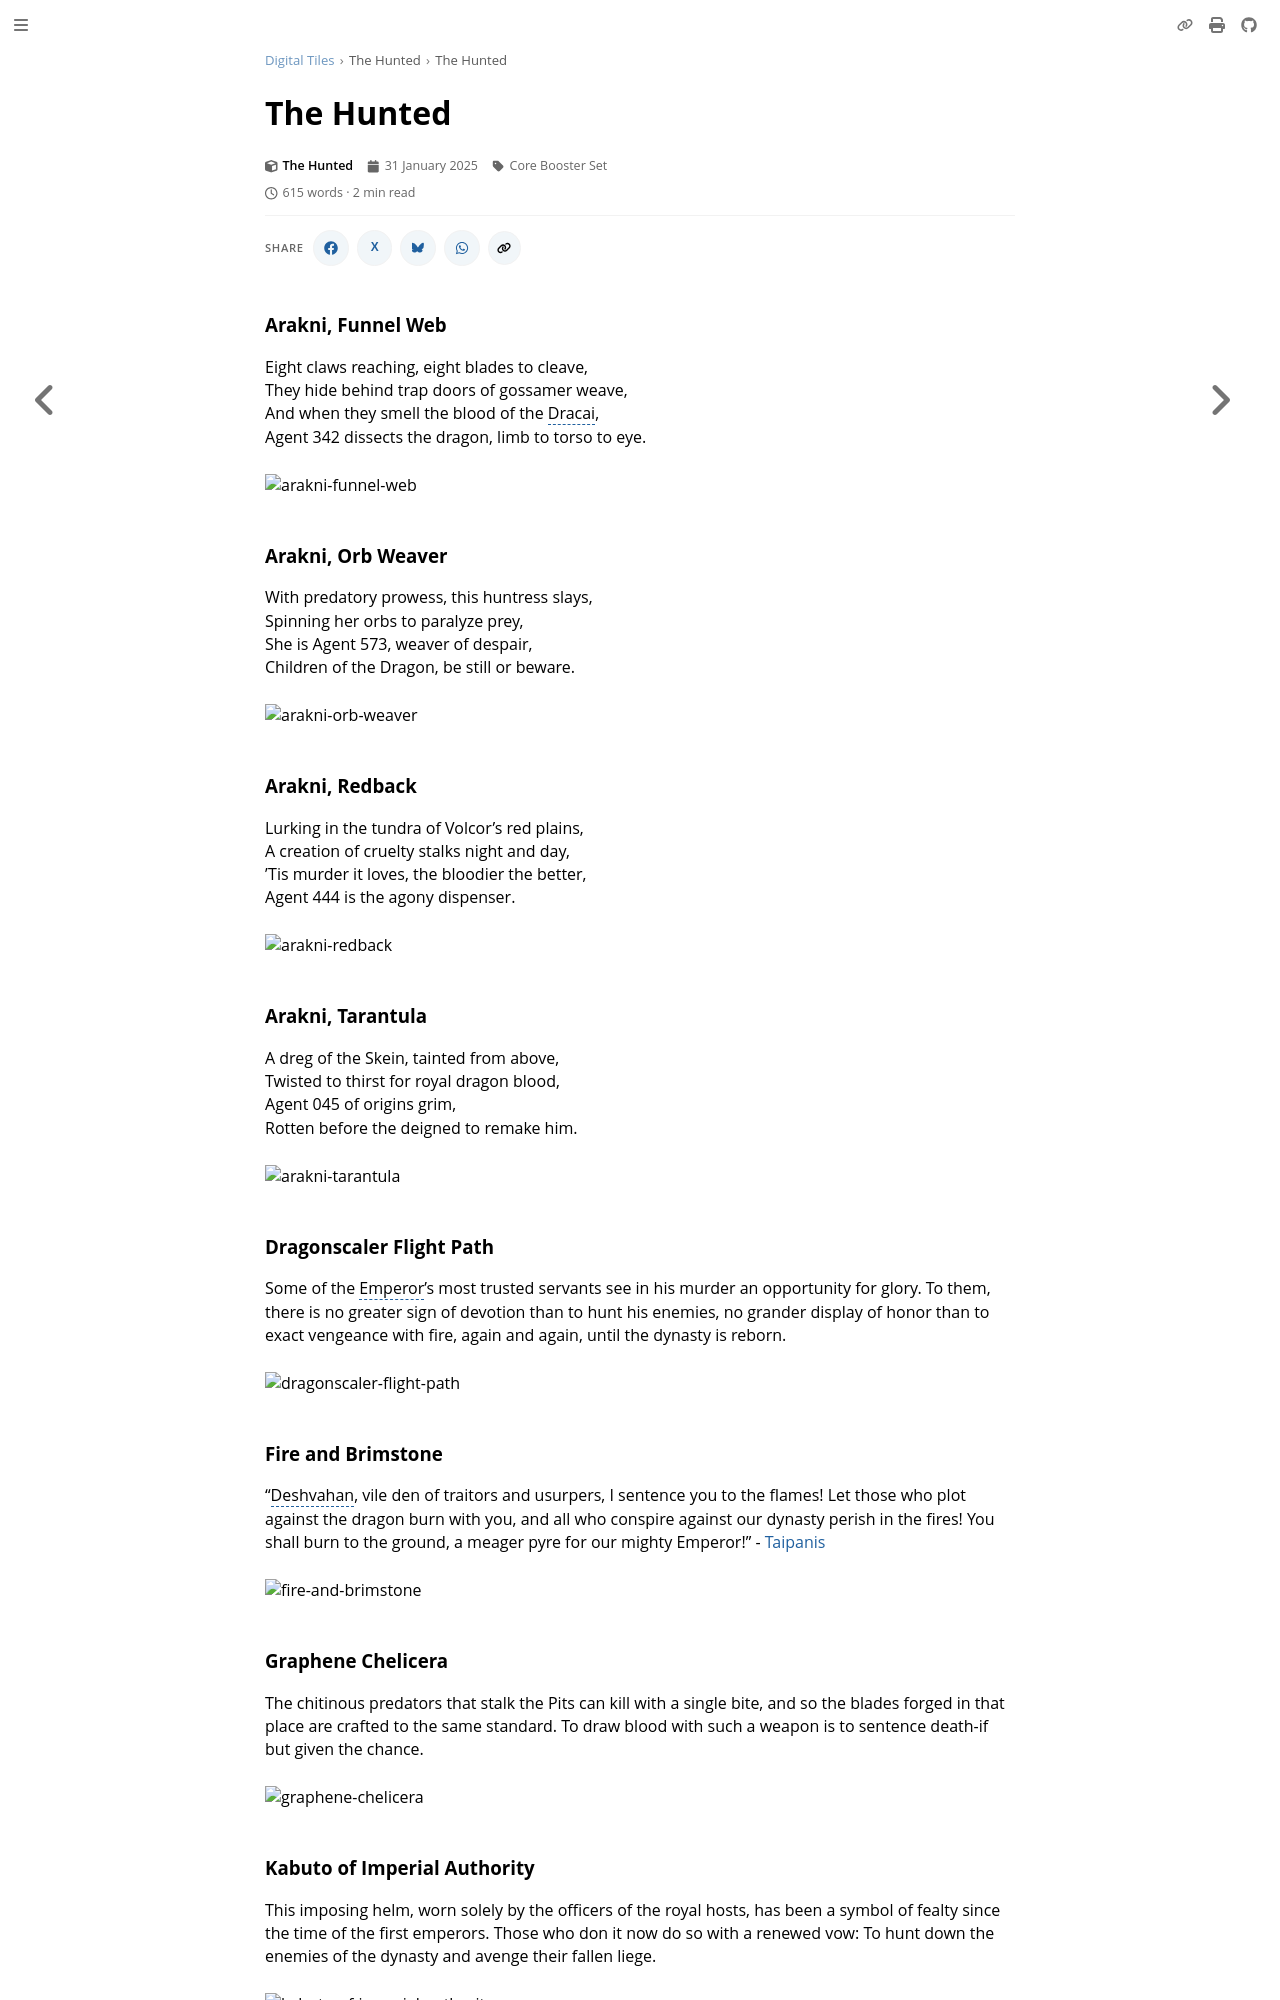

repository: nathaneastwood/fablore · page: digital-tiles/the-hunted/the-hunted.html · generator: mdbook

# The Hunted

### Arakni, Funnel Web

Eight claws reaching, eight blades to cleave,<br>
They hide behind trap doors of gossamer weave,<br>
And when they smell the blood of the Dracai,<br>
Agent 342 dissects the dragon, limb to torso to eye.

<img src="https://d2hl7maqck52px.cloudfront.net/digital-tiles/arakni-funnel-web.webp" alt="arakni-funnel-web" class="center" />

### Arakni, Orb Weaver

With predatory prowess, this huntress slays,<br>
Spinning her orbs to paralyze prey,<br>
She is Agent 573, weaver of despair,<br>
Children of the Dragon, be still or beware.

<img src="https://d2hl7maqck52px.cloudfront.net/digital-tiles/arakni-orb-weaver.webp" alt="arakni-orb-weaver" class="center" />

### Arakni, Redback

Lurking in the tundra of Volcor's red plains,<br>
A creation of cruelty stalks night and day,<br>
'Tis murder it loves, the bloodier the better,<br>
Agent 444 is the agony dispenser.

<img src="https://d2hl7maqck52px.cloudfront.net/digital-tiles/arakni-redback.webp" alt="arakni-redback" class="center" />

### Arakni, Tarantula

A dreg of the Skein, tainted from above,<br>
Twisted to thirst for royal dragon blood,<br>
Agent 045 of origins grim,<br>
Rotten before the deigned to remake him.

<img src="https://d2hl7maqck52px.cloudfront.net/digital-tiles/arakni-tarantula.webp" alt="arakni-tarantula" class="center" />

### Dragonscaler Flight Path

Some of the Emperor's most trusted servants see in his murder an opportunity for glory. To them, there is no greater sign of devotion than to hunt his enemies, no grander display of honor than to exact vengeance with fire, again and again, until the dynasty is reborn.

<img src="https://d2hl7maqck52px.cloudfront.net/digital-tiles/dragonscaler-flight-path.webp" alt="dragonscaler-flight-path" class="center" />

### Fire and Brimstone

"Deshvahan, vile den of traitors and usurpers, I sentence you to the flames! Let those who plot against the dragon burn with you, and all who conspire against our dynasty perish in the fires! You shall burn to the ground, a meager pyre for our mighty Emperor!" - [Taipanis](../../heroes-of-rathe/other.md#taipanis-dracai-of-judgement)

<img src="https://d2hl7maqck52px.cloudfront.net/digital-tiles/fire-and-brimstone.webp" alt="fire-and-brimstone" class="center" />

### Graphene Chelicera

The chitinous predators that stalk the Pits can kill with a single bite, and so the blades forged in that place are crafted to the same standard. To draw blood with such a weapon is to sentence death-if but given the chance.

<img src="https://d2hl7maqck52px.cloudfront.net/digital-tiles/graphene-chelicera.webp" alt="graphene-chelicera" class="center" />
